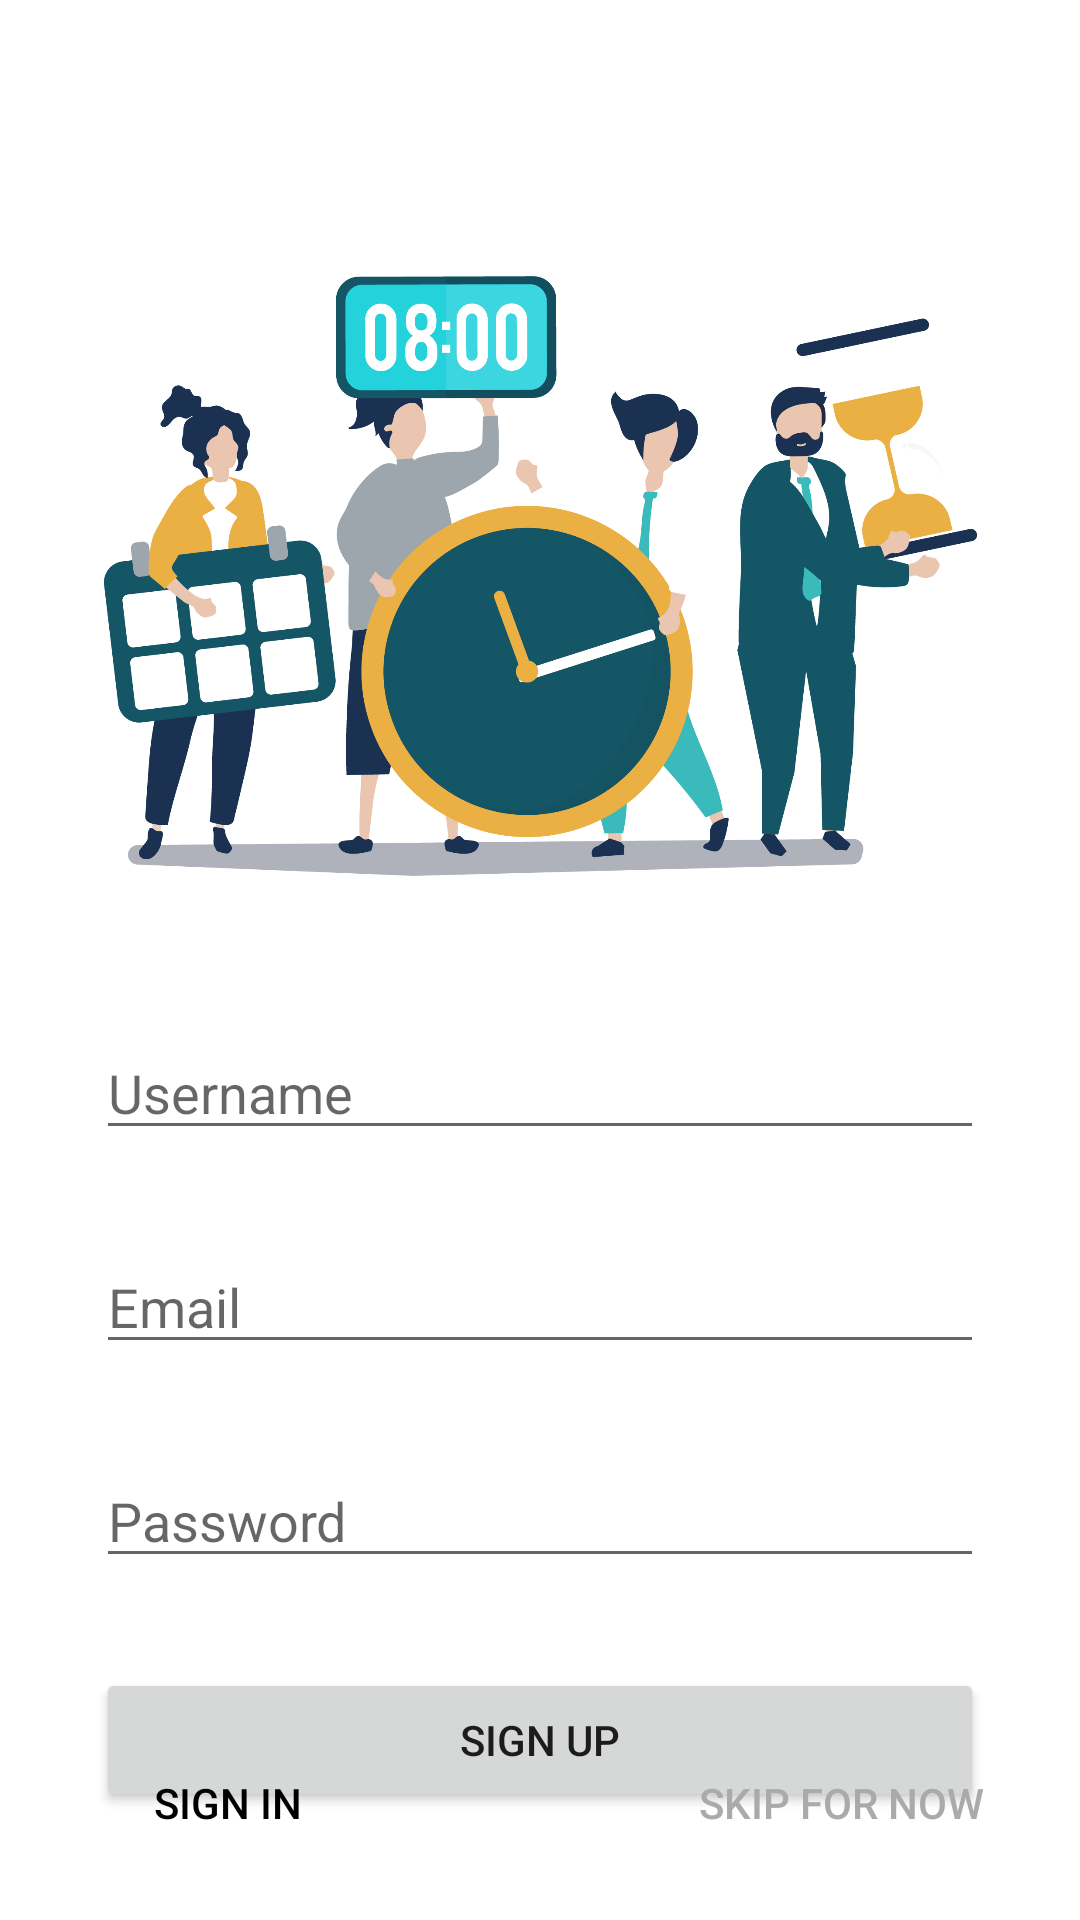

Write the Android layout XML for this screen, with the resource values it uses.
<!-- AndroidManifest.xml: application theme Theme.Habitapp -->
<!-- res/layout/registerform.xml -->
<?xml version="1.0" encoding="utf-8"?>
<androidx.constraintlayout.widget.ConstraintLayout xmlns:android="http://schemas.android.com/apk/res/android"
    xmlns:app="http://schemas.android.com/apk/res-auto"
    xmlns:tools="http://schemas.android.com/tools"
    android:layout_width="match_parent"
    android:layout_height="match_parent">

    <ImageView
        android:id="@+id/imageView"
        android:layout_width="291dp"
        android:layout_height="240dp"
        android:layout_marginStart="32dp"
        android:layout_marginTop="72dp"
        android:layout_marginEnd="32dp"
        app:layout_constraintEnd_toEndOf="parent"
        app:layout_constraintStart_toStartOf="parent"
        app:layout_constraintTop_toTopOf="parent"
        app:srcCompat="@drawable/work" />

    <EditText
        android:id="@+id/rname_input"

        android:layout_width="0dp"
        android:layout_height="wrap_content"
        android:layout_marginStart="32dp"
        android:layout_marginTop="30dp"
        android:layout_marginEnd="32dp"
        android:ems="10"
        android:hint="@string/Username"
        android:inputType="textPersonName"
        app:layout_constraintEnd_toEndOf="parent"
        app:layout_constraintHorizontal_bias="0.0"
        app:layout_constraintStart_toStartOf="parent"
        app:layout_constraintTop_toBottomOf="@+id/imageView" />

    <EditText
        android:id="@+id/editTextTextPersonName2"
        android:layout_width="0dp"
        android:layout_height="wrap_content"
        android:layout_marginStart="32dp"
        android:layout_marginTop="30dp"
        android:layout_marginEnd="32dp"
        android:ems="10"
        android:hint="Email"
        android:inputType="textPersonName"

        app:layout_constraintEnd_toEndOf="parent"
        app:layout_constraintStart_toStartOf="parent"
        app:layout_constraintTop_toBottomOf="@+id/rname_input" />

    <EditText
        android:id="@+id/rpassword_input"
        android:layout_width="0dp"
        android:layout_height="wrap_content"
        android:layout_marginStart="32dp"
        android:layout_marginTop="30dp"
        android:layout_marginEnd="32dp"
        android:ems="10"
        android:hint="@string/LoginPassword"
        android:inputType="textPersonName"

        android:password="true"
        app:layout_constraintEnd_toEndOf="parent"
        app:layout_constraintHorizontal_bias="0.497"
        app:layout_constraintStart_toStartOf="parent"
        app:layout_constraintTop_toBottomOf="@+id/editTextTextPersonName2" />

    <Button
        android:id="@+id/rregister_button"
        android:layout_width="0dp"
        android:layout_height="wrap_content"
        android:layout_marginStart="32dp"
        android:layout_marginTop="30dp"
        android:layout_marginEnd="32dp"
        android:text="Sign Up"
        app:layout_constraintEnd_toEndOf="parent"
        app:layout_constraintStart_toStartOf="parent"
        app:layout_constraintTop_toBottomOf="@+id/rpassword_input" />

    <Button
        android:id="@+id/rLogin_button"
        android:layout_width="0dp"
        android:layout_height="wrap_content"
        android:layout_marginStart="32dp"
        android:layout_marginBottom="15dp"
        android:background="@android:color/transparent"
        android:text="Sign In"
        android:textColor="@color/black"
        app:layout_constraintBottom_toBottomOf="parent"
        app:layout_constraintStart_toStartOf="parent" />

    <Button
        android:id="@+id/rcancel_button"
        android:layout_width="0dp"
        android:layout_height="wrap_content"
        android:layout_marginEnd="32dp"
        android:layout_marginBottom="15dp"
        android:background="@android:color/transparent"
        android:text="Skip for now"
        android:textColor="@android:color/darker_gray"
        app:layout_constraintBottom_toBottomOf="parent"
        app:layout_constraintEnd_toEndOf="parent" />
</androidx.constraintlayout.widget.ConstraintLayout>
<!-- resources referenced by this layout -->
<resources>
  <!-- drawable work: png bitmap (drawable, 152788 bytes) -->
  <string name="LoginPassword">Password</string>
  <string name="Username">Username</string>
  <style name="Theme.Habitapp" parent="Theme.MaterialComponents.DayNight.DarkActionBar">
          
          <item name="colorPrimary">@color/teal_200</item>
          <item name="colorPrimaryVariant">@color/teal_700</item>
          <item name="colorOnPrimary">@color/white</item>
          
          <item name="colorSecondary">@color/teal_200</item>
          <item name="colorSecondaryVariant">@color/teal_700</item>
          <item name="colorOnSecondary">@color/black</item>
          
          <item name="android:statusBarColor" tools:targetApi="l">?attr/colorPrimaryVariant</item>
  
          
  
      </style>
  <!-- not gathered from this repository: default colours our renderer supplied (Android Studio template values) -->
  <color name="teal_200">#FF03DAC5</color>
  <color name="teal_700">#FF018786</color>
  <color name="black">#FF000000</color>
  <color name="white">#FFFFFFFF</color>
</resources>
